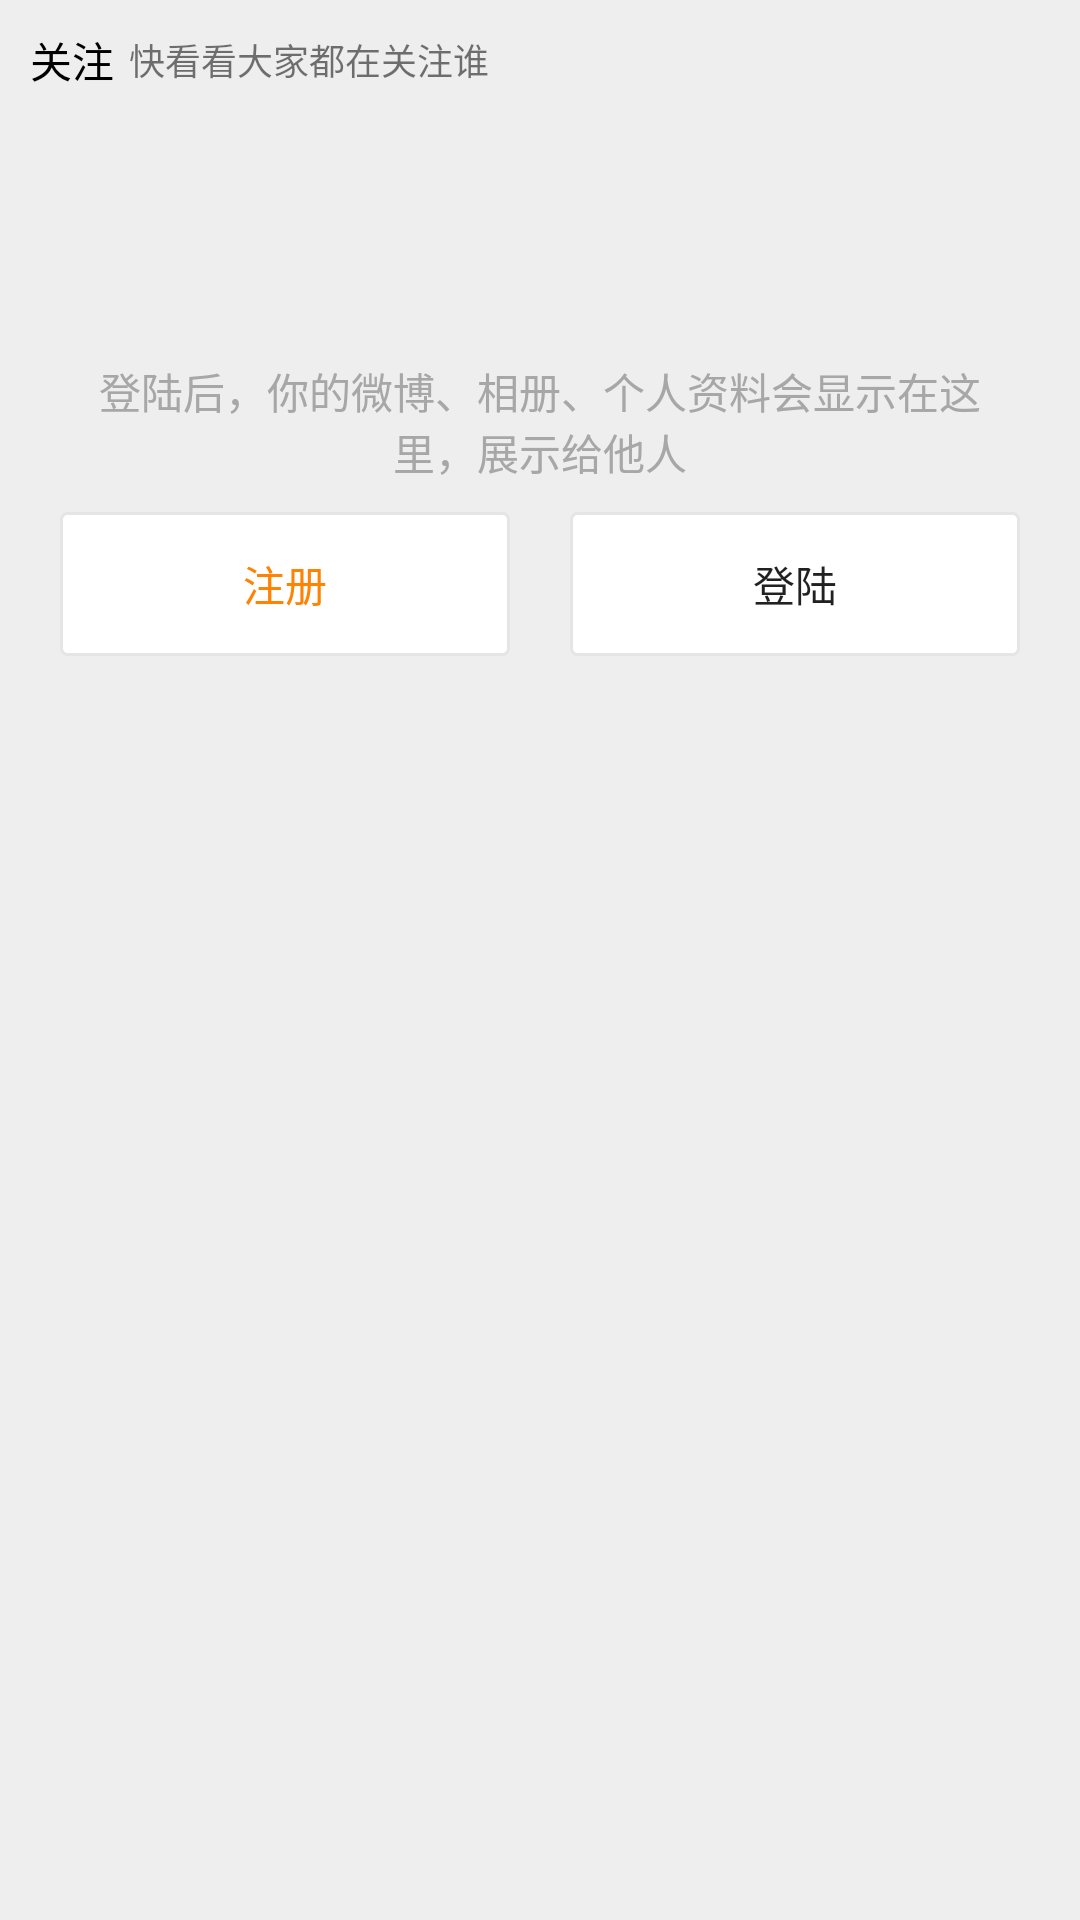

Layout XML and referenced resources for this Android screen:
<!-- AndroidManifest.xml: application theme AppTheme -->
<!-- res/layout/me_defult_contentview.xml -->
<?xml version="1.0" encoding="utf-8"?>
<LinearLayout xmlns:android="http://schemas.android.com/apk/res/android"
    android:layout_width="match_parent"
    android:layout_height="match_parent"
    android:orientation="vertical">

    <include layout="@layout/empty_me_layout" />


</LinearLayout>
<!-- res/layout/empty_me_layout.xml (included above) -->
<?xml version="1.0" encoding="utf-8"?>
<LinearLayout xmlns:android="http://schemas.android.com/apk/res/android"
    android:layout_width="match_parent"
    android:layout_height="match_parent"
    android:background="#eeeeee"
    android:orientation="vertical">

    <RelativeLayout
        style="@style/normal_item_style"
        android:layout_height="40dp">

        <TextView
            android:id="@+id/textView"
            android:layout_width="wrap_content"
            android:layout_height="match_parent"
            android:layout_marginLeft="10dp"
            android:gravity="center_vertical"
            android:text="@string/follow_text"
            android:textColor="@color/black_deep"
            android:textSize="@dimen/text_size_14" />

        <TextView
            android:layout_width="wrap_content"
            android:layout_height="match_parent"
            android:layout_alignParentTop="true"
            android:layout_toEndOf="@+id/textView"
            android:gravity="center_vertical"
            android:paddingLeft="5dp"
            android:text="@string/follow_who_text"
            android:textSize="@dimen/text_size_12" />

        <ImageView
            android:id="@+id/imageView"
            android:layout_width="wrap_content"
            android:layout_height="match_parent"
            android:layout_alignParentBottom="true"
            android:layout_alignParentEnd="true"
            android:layout_centerVertical="true"
            android:src="@mipmap/triangle" />
    </RelativeLayout>

    <TextView
        android:layout_width="wrap_content"
        android:layout_height="wrap_content"
        android:layout_marginLeft="30dp"
        android:layout_marginRight="30dp"
        android:layout_marginTop="80dp"
        android:gravity="center"
        android:text="@string/empty_me_text"
        android:textColor="@color/tip_text_color" />


    <LinearLayout
        android:layout_width="match_parent"
        android:layout_height="wrap_content"
        android:layout_marginTop="10dp"
        android:gravity="center"
        android:orientation="horizontal">

        <Button

            style="?android:attr/borderlessButtonStyle"
            android:layout_width="wrap_content"
            android:layout_height="wrap_content"
            android:background="@drawable/white_button_shap"
            android:minWidth="150dp"
            android:text="@string/regist_text"
            android:textColor="@color/appSubThemeColor" />

        <Button

            style="?android:attr/borderlessButtonStyle"
            android:layout_width="wrap_content"
            android:layout_height="wrap_content"
            android:layout_marginLeft="20dp"
            android:background="@drawable/white_button_shap"
            android:minWidth="150dp"
            android:text="@string/login_text" />
    </LinearLayout>
</LinearLayout>
<!-- resources referenced by this layout -->
<resources>
  <color name="appSubThemeColor">#FF8200</color>
  <color name="black_deep">#FF000000</color>
  <color name="tip_text_color">#A7A7A7</color>
  <dimen name="text_size_12">12.0sp</dimen>
  <dimen name="text_size_14">14.0sp</dimen>
  <!-- drawable white_button_shap (drawable) -->
  <?xml version="1.0" encoding="utf-8"?>
  <selector xmlns:android="http://schemas.android.com/apk/res/android">
  
      <item android:state_pressed="true">
          <shape android:shape="rectangle">
              <corners android:radius="2dp" />
              <solid android:color="@color/darkgrey" />
              <stroke android:width="1dp" android:color="@color/darkgrey" />
          </shape>
      </item>
      <item>
          <shape android:shape="rectangle">
              <corners android:radius="2dp" />
              <solid android:color="@color/white" />
              <stroke android:width="1dp" android:color="@color/darkgrey" />
          </shape>
      </item>
  
  </selector>
  <string name="empty_me_text">登陆后，你的微博、相册、个人资料会显示在这里，展示给他人</string>
  <string name="follow_text">关注</string>
  <string name="follow_who_text">快看看大家都在关注谁</string>
  <string name="login_text">登陆</string>
  <string name="regist_text">注册</string>
  <style name="normal_item_style">
          <item name="android:clickable">true</item>
          <item name="android:layout_width">match_parent</item>
          <item name="android:layout_height">@dimen/item_height</item>
          <item name="android:background">@drawable/view_defulte_color</item>
          
      </style>
  <style name="AppTheme" parent="Theme.AppCompat.Light.NoActionBar">
          
          <item name="colorPrimary">@color/appThemeColor</item>
          <item name="colorPrimaryDark">@color/appThemeColor</item>
          <item name="colorAccent">@color/colorAccent</item>
          <item name="android:windowLightStatusBar">true</item>
          
          
      </style>
  <color name="darkgrey">#E5E5E5</color>
  <color name="white">#ffffff</color>
  <dimen name="item_height">55dip</dimen>
  <color name="appThemeColor">#ffffff</color>
  <color name="colorAccent">#FF4081</color>
</resources>
